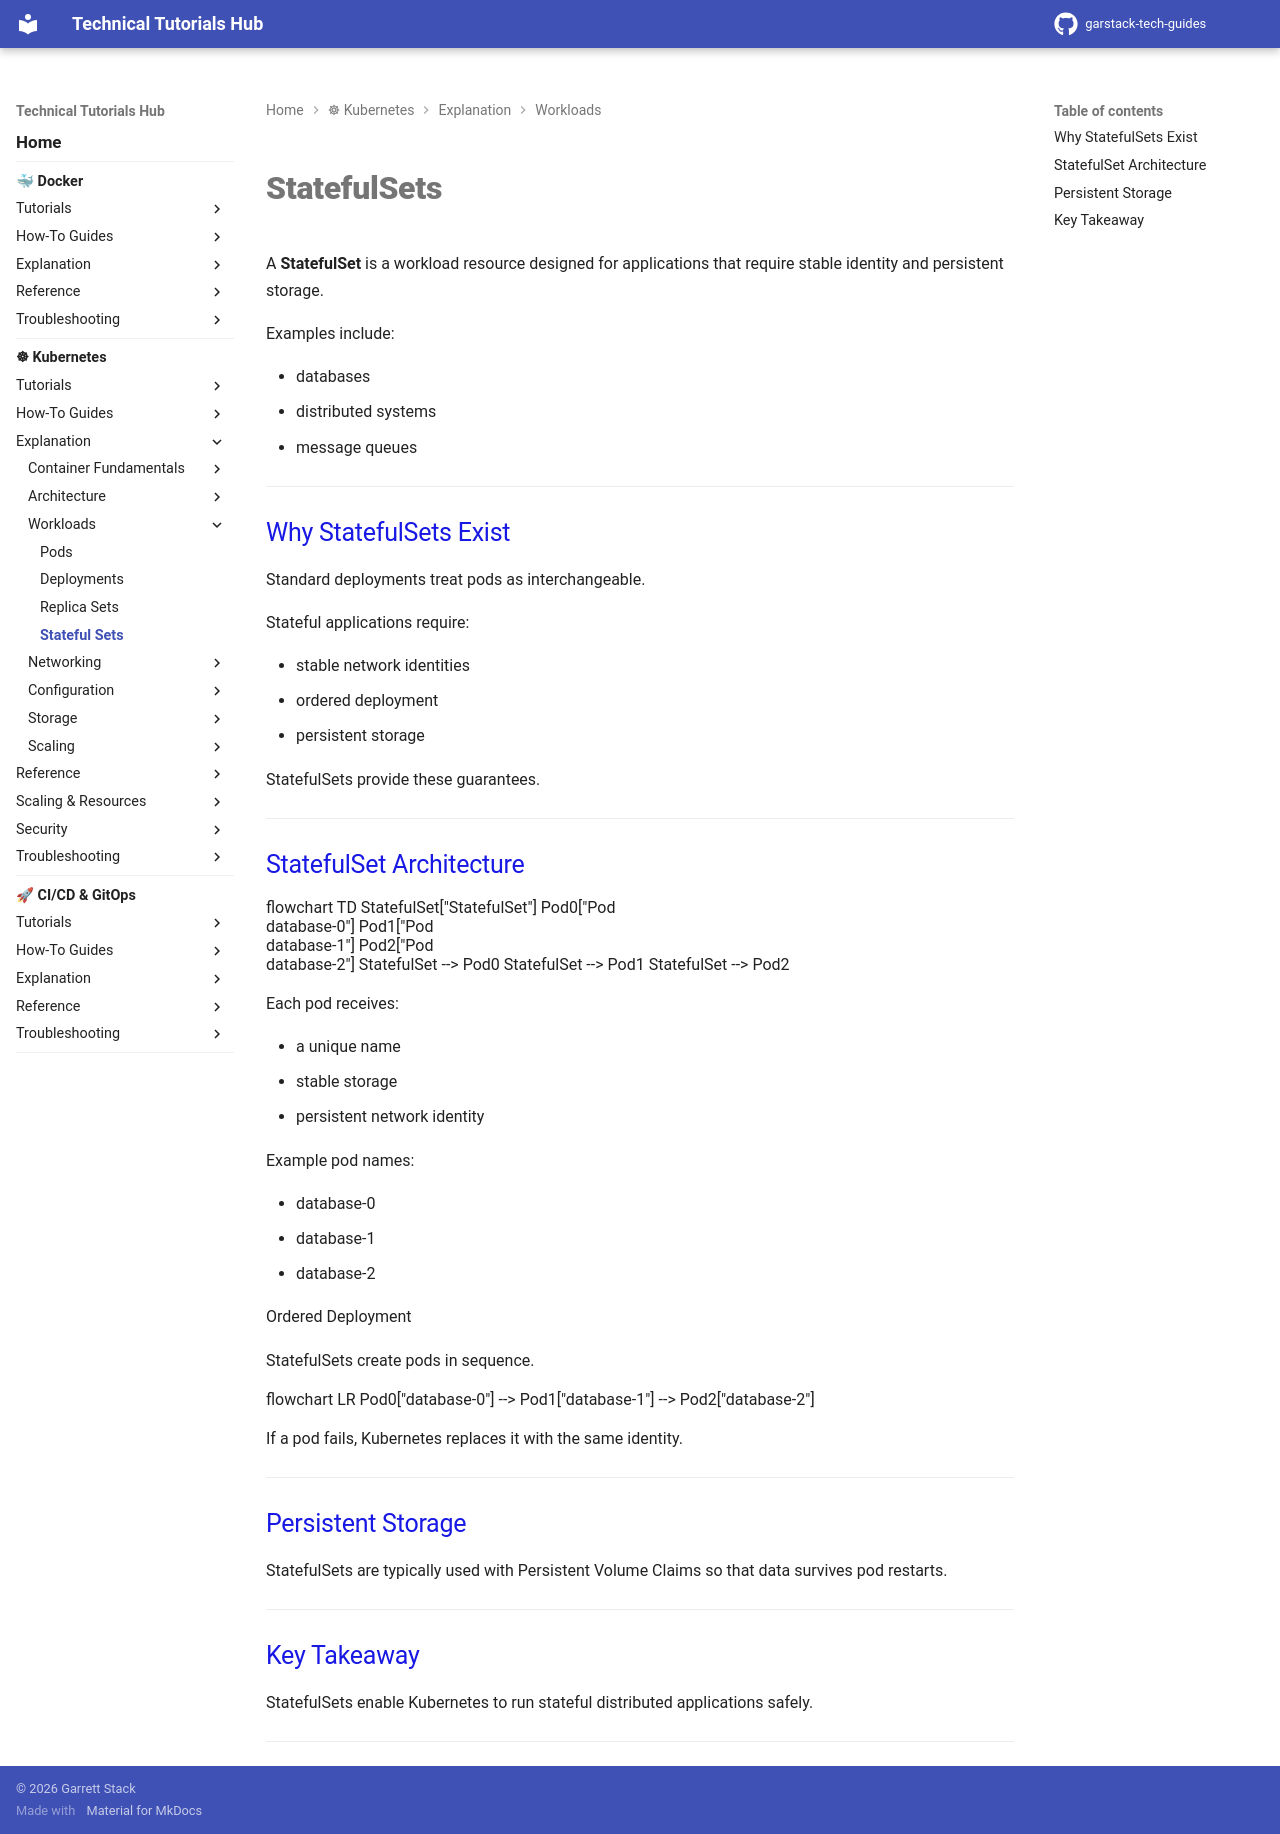

repository: garstack1/gstack-tech-guides · page: kubernetes/explanation/workloads/statefulsets/index.html · generator: mkdocs


# StatefulSets

A **StatefulSet** is a workload resource designed for applications that require stable identity and persistent storage.

Examples include:

- databases
- distributed systems
- message queues

---

## Why StatefulSets Exist

Standard deployments treat pods as interchangeable.

Stateful applications require:

- stable network identities
- ordered deployment
- persistent storage

StatefulSets provide these guarantees.

---

## StatefulSet Architecture

<div class="mermaid">
flowchart TD

    StatefulSet["StatefulSet"]

    Pod0["Pod<br>database-0"]
    Pod1["Pod<br>database-1"]
    Pod2["Pod<br>database-2"]

    StatefulSet --> Pod0
    StatefulSet --> Pod1
    StatefulSet --> Pod2
</div>

Each pod receives:

- a unique name
- stable storage
- persistent network identity

Example pod names:

- database-0
- database-1
- database-2

Ordered Deployment

StatefulSets create pods in sequence.

<div class="mermaid">
flowchart LR

    Pod0["database-0"] --> Pod1["database-1"] --> Pod2["database-2"]
</div>

If a pod fails, Kubernetes replaces it with the same identity.




---
## Persistent Storage

StatefulSets are typically used with Persistent Volume Claims so that data survives pod restarts.



---
## Key Takeaway

StatefulSets enable Kubernetes to run stateful distributed applications safely.

---
